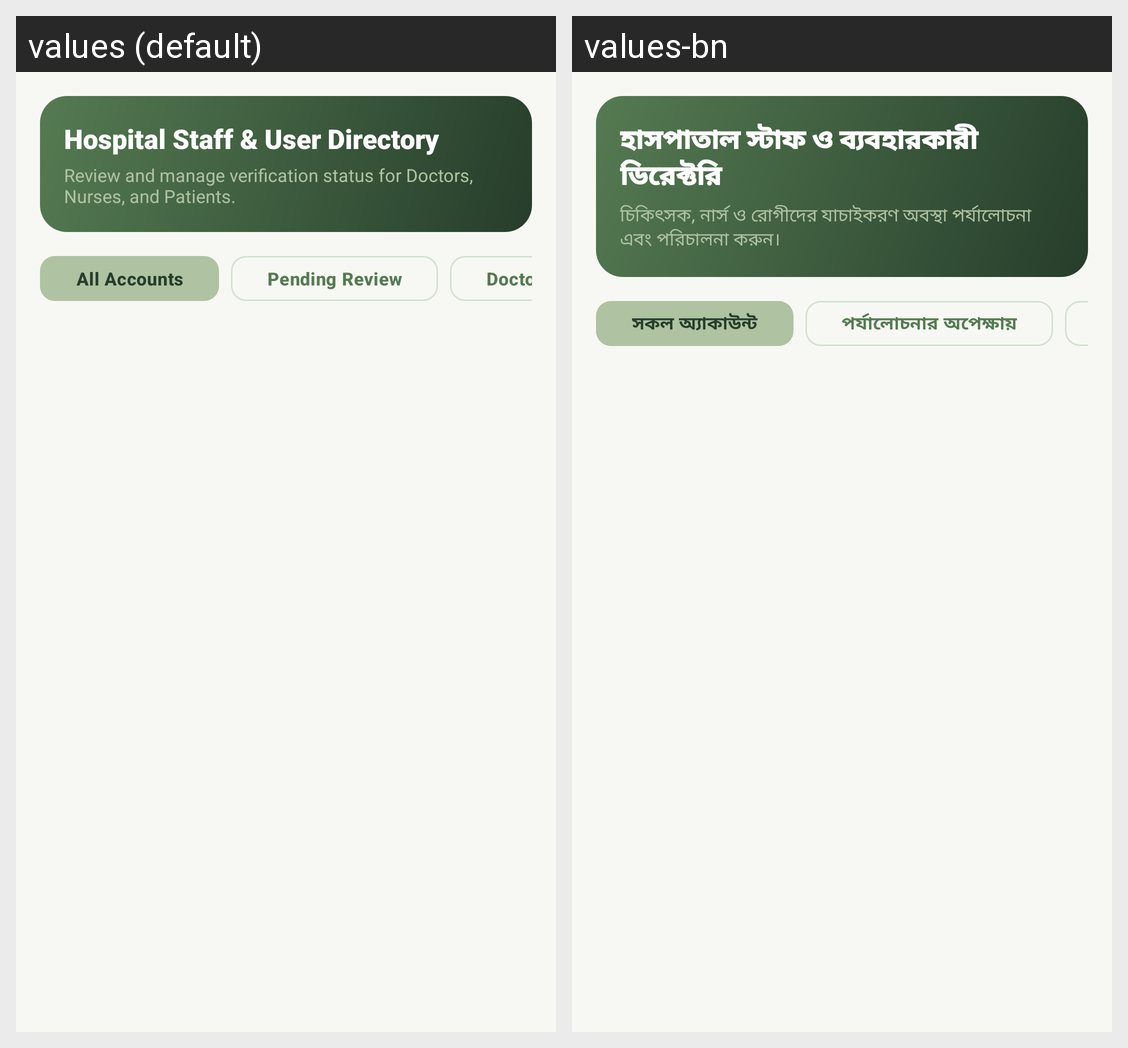

The same Android screen rendered under two of its app's locales, left to right. List the strings drawn on it with the default value and each locale's translation.
Android screen res/layout/fragment_admin_staff.xml rendered under 2 locales, left to right: values (default), values-bn. Device: Nexus 5 (rendered at 1080×1920; each locale shown at half size, 540×960, under a caption strip naming it); theme Theme.AROHI.
Strings drawn on this screen, with the default value and each locale's value (text and hints the layout hard-codes, and strings that could not be matched under every locale, appear in the picture but are not listed):

admin_staff_title
  values: Hospital Staff & User Directory
  values-bn: হাসপাতাল স্টাফ ও ব্যবহারকারী ডিরেক্টরি

admin_staff_sub
  values: Review and manage verification status for Doctors, Nurses, and Patients.
  values-bn: চিকিৎসক, নার্স ও রোগীদের যাচাইকরণ অবস্থা পর্যালোচনা এবং পরিচালনা করুন।

filter_all_accounts
  values: All Accounts
  values-bn: সকল অ্যাকাউন্ট

filter_pending_review
  values: Pending Review
  values-bn: পর্যালোচনার অপেক্ষায়
